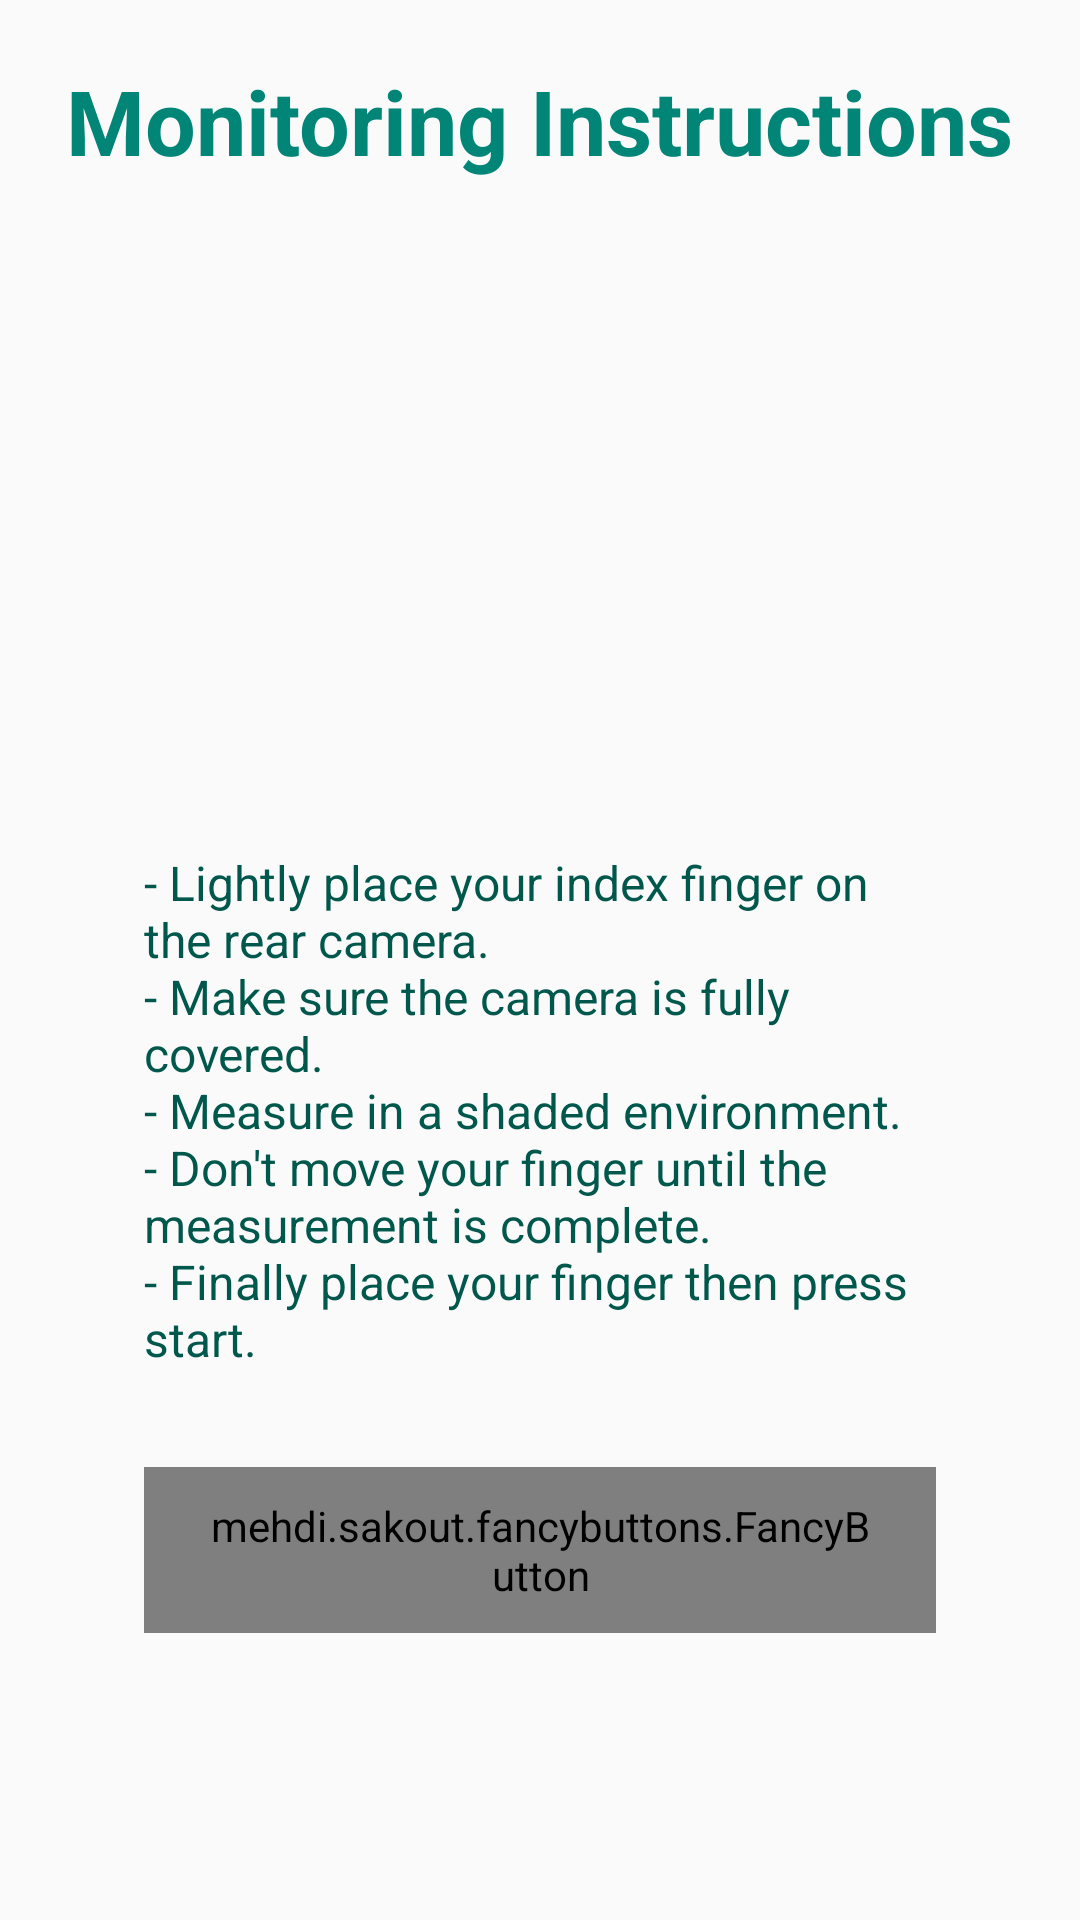

Layout XML and referenced resources for this Android screen:
<!-- AndroidManifest.xml: application theme AppTheme -->
<!-- res/layout/activity_monitoring_instructions.xml -->
<?xml version="1.0" encoding="utf-8"?>
<RelativeLayout
    android:layout_height="match_parent"
    android:layout_width="match_parent"
    xmlns:android="http://schemas.android.com/apk/res/android"
    xmlns:fancy="http://schemas.android.com/tools">

    <TextView
        android:id="@+id/head"
        android:gravity="center"
        android:layout_centerHorizontal="true"
        android:layout_margin="20dp"
        android:layout_width="wrap_content"
        android:layout_height="wrap_content"
        style="@style/Base.TextAppearance.AppCompat.Headline"
        android:textStyle="bold"
        android:textColor="@color/colorPrimary"
        android:textSize="30sp"
        android:textAlignment="center"
        android:text="Monitoring Instructions"/>

<LinearLayout xmlns:android="http://schemas.android.com/apk/res/android"
    android:layout_centerHorizontal="true"
    xmlns:fancy="http://schemas.android.com/apk/res-auto"
    android:layout_centerVertical="true"
    xmlns:app="http://schemas.android.com/apk/res-auto"
    android:layout_width="wrap_content"
    android:layout_height="wrap_content"
    android:paddingBottom="24dp"
    android:paddingLeft="48dp"
    android:paddingRight="48dp"
    android:paddingTop="24dp"
    android:orientation="vertical"
    android:gravity="center">

    <ImageView
        android:layout_width="wrap_content"
        android:layout_height="156dp"
        app:srcCompat="@drawable/instructions" />

    <TextView
        android:layout_marginTop="32dp"
        android:layout_width="match_parent"
        android:layout_height="wrap_content"
        android:text="@string/finger_instructions"
        android:textColor="@color/colorPrimaryDark"
        android:textSize="16sp" />

    <mehdi.sakout.fancybuttons.FancyButton
        android:layout_marginTop="32dp"
        android:id="@+id/start_btn"
        android:layout_width="wrap_content"
        android:layout_height="wrap_content"
        android:paddingLeft="20dp"
        android:paddingTop="10dp"
        android:paddingRight="20dp"
        android:paddingBottom="10dp"
        fancy:fb_borderColor="#FFFFFF"
        fancy:fb_borderWidth="1dp"
        fancy:fb_defaultColor="@color/colorPrimaryDark"
        fancy:fb_focusColor="#9bd823"
        fancy:fb_radius="30dp"
        fancy:fb_text="START"
        fancy:fb_textColor="#FFFFFF"
        android:layout_centerHorizontal="true"/>

</LinearLayout>

</RelativeLayout>
<!-- resources referenced by this layout -->
<resources>
  <color name="colorPrimary">#008577</color>
  <color name="colorPrimaryDark">#00574B</color>
  <!-- drawable instructions: png bitmap (drawable, 60942 bytes) -->
  <string name="finger_instructions">- Lightly place your index finger on the rear camera.\n- Make sure the camera is fully covered.\n- Measure in a shaded environment.\n- Don\'t move your finger until the measurement is complete.\n- Finally place your finger then press start.</string>
  <style name="AppTheme" parent="Theme.AppCompat.Light.DarkActionBar">
          
          <item name="colorPrimary">@color/colorPrimary</item>
          <item name="colorPrimaryDark">@color/colorPrimaryDark</item>
          <item name="colorAccent">@color/colorAccent</item>
      </style>
  <color name="colorAccent">#00574B</color>
</resources>
